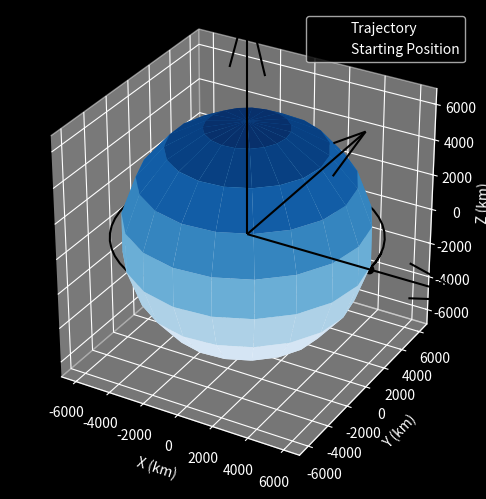

Write the Python code that produced this figure.
import numpy as np
import matplotlib.pyplot as plt
from scipy.integrate import ode
from mpl_toolkits.mplot3d import Axes3D
plt.style.use('dark_background')

def plot(r):

    # 3d plot
    fig = plt.figure(figsize = [18,6])
    ax = fig.add_subplot(111, projection = '3d')

    # plot trajectory and starting point
    ax.plot(r[:,0],r[:,1],r[:,2],'k')
    ax.plot(r[0,0],r[0,1],r[0,2],'ko')

    r_plot = earth_radius

    # plot Earth

    # Mesh grid of polar coordinates _u=theta _v=phi
    _u,_v = np.mgrid[0:2*np.pi:20j, 0:np.pi:10j]

    # Determines 3D coordinates
    _x = r_plot*np.cos(_u)*np.sin(_v)
    _y = r_plot*np.sin(_u)*np.sin(_v)
    _z = r_plot*np.cos(_v)

    ax.plot_surface(_x, _y, _z, cmap = "Blues")

    # Coord System Origin
    l = r_plot*2.0
    x,y,z = [[0,0,0], [0,0,0], [0,0,0]]
    u,v,w = [[l,0,0], [0,l,0], [0,0,l]]
    ax.quiver(x, y, z, u, v, w, color = 'k')

    # Check for custom axes limits
    max_val = np.max(np.abs(r))

    # Set labels and title
    ax.set_xlim([-max_val,max_val])
    ax.set_ylim([-max_val,max_val])
    ax.set_zlim([-max_val,max_val])
    ax.set_xlabel("X (km)")
    ax.set_ylabel("Y (km)")
    ax.set_zlabel("Z (km)")
    ax.set_aspect('equal')
    # ax.plot_title('Earth and location')
    plt.legend(['Trajectory','Starting Position'])


    plt.show()

earth_radius = 6378.0 # km
earth_mu = 398600.0 # km^3/s^2

def diffy_q(t,y,mu):
    # unpack components from the "state" y
    rx, ry, rz, vx, vy, vz = y
    r = np.array([rx,ry,rz])

    # norm of radius vector
    norm_r = np.linalg.norm(r)

    # two-body acceleration

    ax,ay,az = -r*mu/(norm_r**3) # this is a 3D vector

    return [vx,vy,vz,ax,ay,az]






if __name__ == '__main__':

    # Initial conditions of orbital parameters

    r_mag = earth_radius + 500.0 # km
    v_mag = np.sqrt(earth_mu/r_mag) # km/s

    # initial position and velocity ectors
    r0 = [r_mag,0,0]
    v0 = [0,v_mag,0]

    # timespan
    tspan = 60.0 * 100

    dt = 100.0

    n_steps = int(np.ceil(tspan/dt))

    ys = np.zeros((n_steps,6)) # 3D position, 3D velocity
    ts = np.zeros((n_steps,1)) # time array

    # initial conditions
    y0 = r0 + v0
    ys[0] = np.array(y0)
    step = 1

    # initiate solver
    solver = ode(diffy_q)
    solver.set_integrator('lsoda')
    solver.set_initial_value(y0,0)
    solver.set_f_params(earth_mu)


    while solver.successful() and step<n_steps:
        solver.integrate(solver.t+dt)
        ts[step]=solver.t
        ys[step]=solver.y
        step+=1

    rs=ys[:,:3]

    plot(rs)


